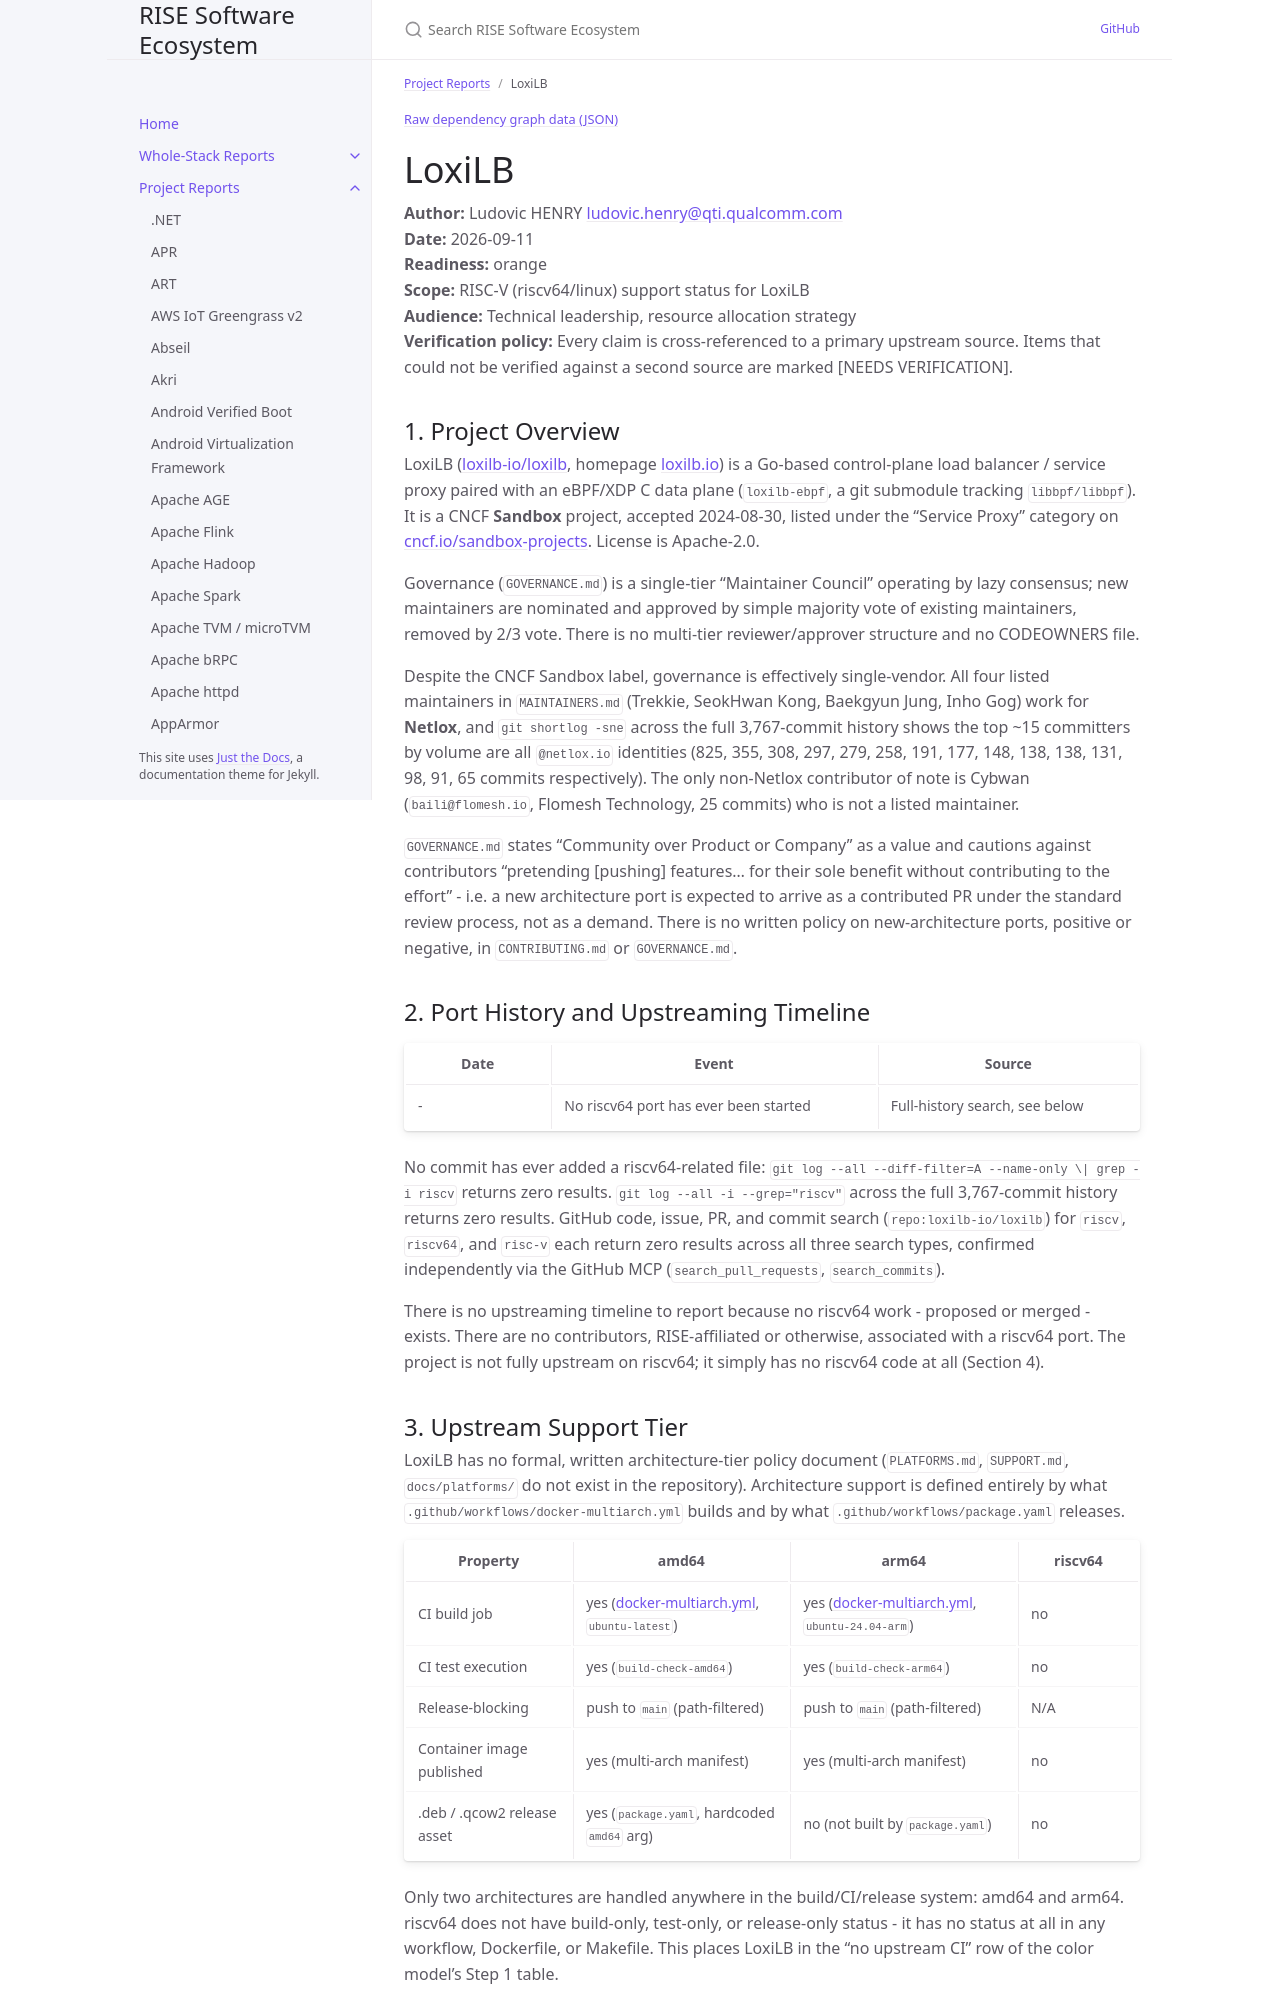

repository: riseproject-dev/sw-ecosystem · page: project-reports/loxilb.html · generator: jekyll

---
title: LoxiLB
parent: Project Reports
color: orange
---

{% include dependency-graph.html slug="dependencies" subset="loxilb" %}

# LoxiLB

**Author:** Ludovic HENRY <ludovic.henry@qti.qualcomm.com><br/>
**Date:** 2026-09-11<br/>
**Readiness:** orange<br/>
**Scope:** RISC-V (riscv64/linux) support status for LoxiLB<br/>
**Audience:** Technical leadership, resource allocation strategy<br/>
**Verification policy:** Every claim is cross-referenced to a primary upstream source. Items that could not be verified against a second source are marked [NEEDS VERIFICATION].<br/>

## 1. Project Overview

LoxiLB ([loxilb-io/loxilb](https://github.com/loxilb-io/loxilb), homepage [loxilb.io](https://www.loxilb.io/)) is a Go-based control-plane load balancer / service proxy paired with an eBPF/XDP C data plane (`loxilb-ebpf`, a git submodule tracking `libbpf/libbpf`). It is a CNCF **Sandbox** project, accepted 2024-08-30, listed under the "Service Proxy" category on [cncf.io/sandbox-projects](https://www.cncf.io/sandbox-projects/). License is Apache-2.0.

Governance (`GOVERNANCE.md`) is a single-tier "Maintainer Council" operating by lazy consensus; new maintainers are nominated and approved by simple majority vote of existing maintainers, removed by 2/3 vote. There is no multi-tier reviewer/approver structure and no CODEOWNERS file.

Despite the CNCF Sandbox label, governance is effectively single-vendor. All four listed maintainers in `MAINTAINERS.md` (Trekkie, SeokHwan Kong, Baekgyun Jung, Inho Gog) work for **Netlox**, and `git shortlog -sne` across the full 3,767-commit history shows the top ~15 committers by volume are all `@netlox.io` identities (825, 355, 308, 297, 279, 258, 191, 177, 148, 138, 138, 131, 98, 91, 65 commits respectively). The only non-Netlox contributor of note is Cybwan (`baili@flomesh.io`, Flomesh Technology, 25 commits) who is not a listed maintainer.

`GOVERNANCE.md` states "Community over Product or Company" as a value and cautions against contributors "pretending [pushing] features... for their sole benefit without contributing to the effort" - i.e. a new architecture port is expected to arrive as a contributed PR under the standard review process, not as a demand. There is no written policy on new-architecture ports, positive or negative, in `CONTRIBUTING.md` or `GOVERNANCE.md`.

## 2. Port History and Upstreaming Timeline

| Date | Event | Source |
|---|---|---|
| - | No riscv64 port has ever been started | Full-history search, see below |

No commit has ever added a riscv64-related file: `git log --all --diff-filter=A --name-only \| grep -i riscv` returns zero results. `git log --all -i --grep="riscv"` across the full 3,767-commit history returns zero results. GitHub code, issue, PR, and commit search (`repo:loxilb-io/loxilb`) for `riscv`, `riscv64`, and `risc-v` each return zero results across all three search types, confirmed independently via the GitHub MCP (`search_pull_requests`, `search_commits`).

There is no upstreaming timeline to report because no riscv64 work - proposed or merged - exists. There are no contributors, RISE-affiliated or otherwise, associated with a riscv64 port. The project is not fully upstream on riscv64; it simply has no riscv64 code at all (Section 4).

## 3. Upstream Support Tier

LoxiLB has no formal, written architecture-tier policy document (`PLATFORMS.md`, `SUPPORT.md`, `docs/platforms/` do not exist in the repository). Architecture support is defined entirely by what `.github/workflows/docker-multiarch.yml` builds and by what `.github/workflows/package.yaml` releases.

| Property | amd64 | arm64 | riscv64 |
|---|---|---|---|
| CI build job | yes ([docker-multiarch.yml](https://github.com/loxilb-io/loxilb/blob/main/.github/workflows/docker-multiarch.yml), `ubuntu-latest`) | yes ([docker-multiarch.yml](https://github.com/loxilb-io/loxilb/blob/main/.github/workflows/docker-multiarch.yml), `ubuntu-24.04-arm`) | no |
| CI test execution | yes (`build-check-amd64`) | yes (`build-check-arm64`) | no |
| Release-blocking | push to `main` (path-filtered) | push to `main` (path-filtered) | N/A |
| Container image published | yes (multi-arch manifest) | yes (multi-arch manifest) | no |
| .deb / .qcow2 release asset | yes (`package.yaml`, hardcoded `amd64` arg) | no (not built by `package.yaml`) | no |

Only two architectures are handled anywhere in the build/CI/release system: amd64 and arm64. riscv64 does not have build-only, test-only, or release-only status - it has no status at all in any workflow, Dockerfile, or Makefile. This places LoxiLB in the "no upstream CI" row of the color model's Step 1 table.
